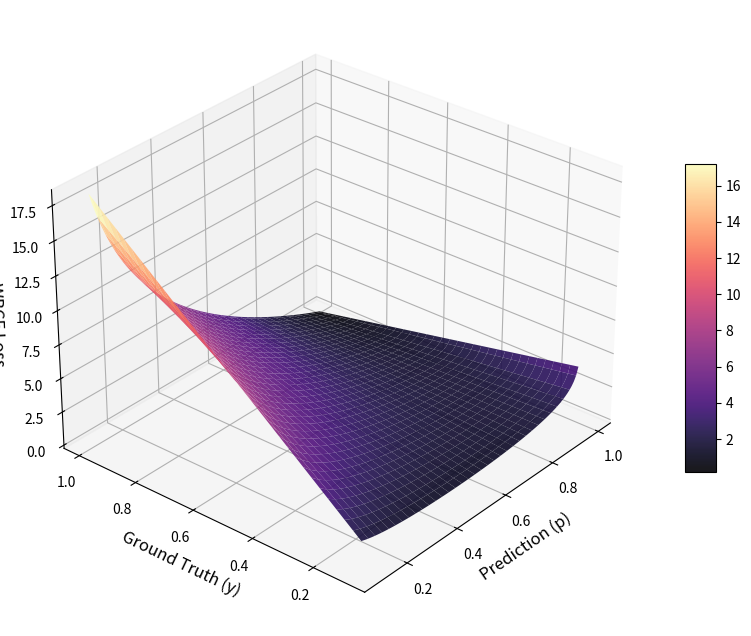

This figure's Python source:
# Internal


# External
import matplotlib.pyplot as plt
from matplotlib import cm
import numpy as np
from pathlib import Path




# ---- CONFIG ---- #
pos_weight = 8
eps = 1e-7 # Small constant to avoid log(0)
out_path = Path("exports", "loss_fn") / "wbce_3d.svg"


def wbce_vectorized(pred, gt, p_weight):
    # Clip predictions to [eps, 1-eps] to prevent infinity in logs
    pred = np.clip(pred, eps, 1 - eps)
    loss = -1 * (p_weight * gt * np.log(pred) + (1 - gt) * np.log(1 - pred))
    return loss

predictions = np.linspace(start = 0.1, stop = 0.99, num = 101)
ground_truths = np.linspace(start = 0.1, stop = 0.99, num = 101)

P, G = np.meshgrid(predictions, ground_truths)
Z = wbce_vectorized(P, G, pos_weight)


fig = plt.figure(figsize=(12, 8))
ax = fig.add_subplot(111, projection='3d')

# Plot the surface
surf = ax.plot_surface(P, G, Z, cmap=cm.magma, 
                       linewidth=0, antialiased=True, alpha=0.9)

# Add labels and styling
ax.set_xlabel('Prediction (p)', fontsize=12)
ax.set_ylabel('Ground Truth (y)', fontsize=12)
ax.set_zlabel('WBCE Loss', fontsize=12)
#ax.set_title(f'WBCE Loss Surface (pos_weight={pos_weight})', fontsize=15)

# Add a color bar
fig.colorbar(surf, shrink=0.5, aspect=10)

# Adjust viewing angle to see the 'asymmetry' better
ax.view_init(elev=30, azim=220)
plt.show()
#plt.savefig(out_path)
